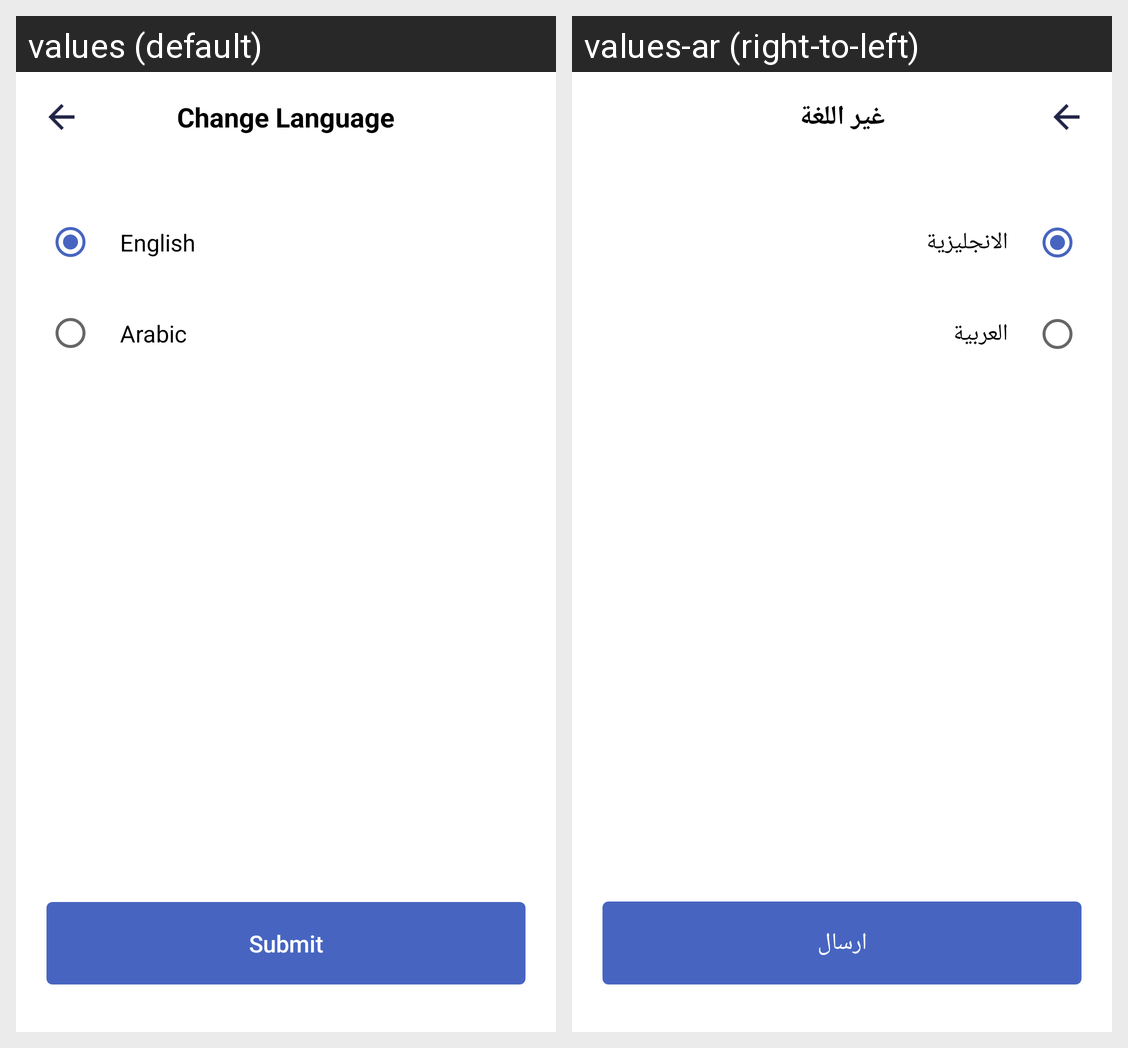

The same Android screen rendered under two of its app's locales, left to right. List the strings drawn on it with the default value and each locale's translation.
Android screen res/layout/activity_change_language.xml rendered under 2 locales, left to right: values (default), values-ar (right-to-left). Device: Nexus 5 (rendered at 1080×1920; each locale shown at half size, 540×960, under a caption strip naming it); theme AppTheme.NoActionBar.
Strings drawn on this screen, with the default value and each locale's value (text and hints the layout hard-codes, and strings that could not be matched under every locale, appear in the picture but are not listed):

change_language
  values: Change Language
  values-ar: غير اللغة

english
  values: English
  values-ar: الانجليزية

arabic
  values: Arabic
  values-ar: العربية

submit
  values: Submit
  values-ar: ارسال
